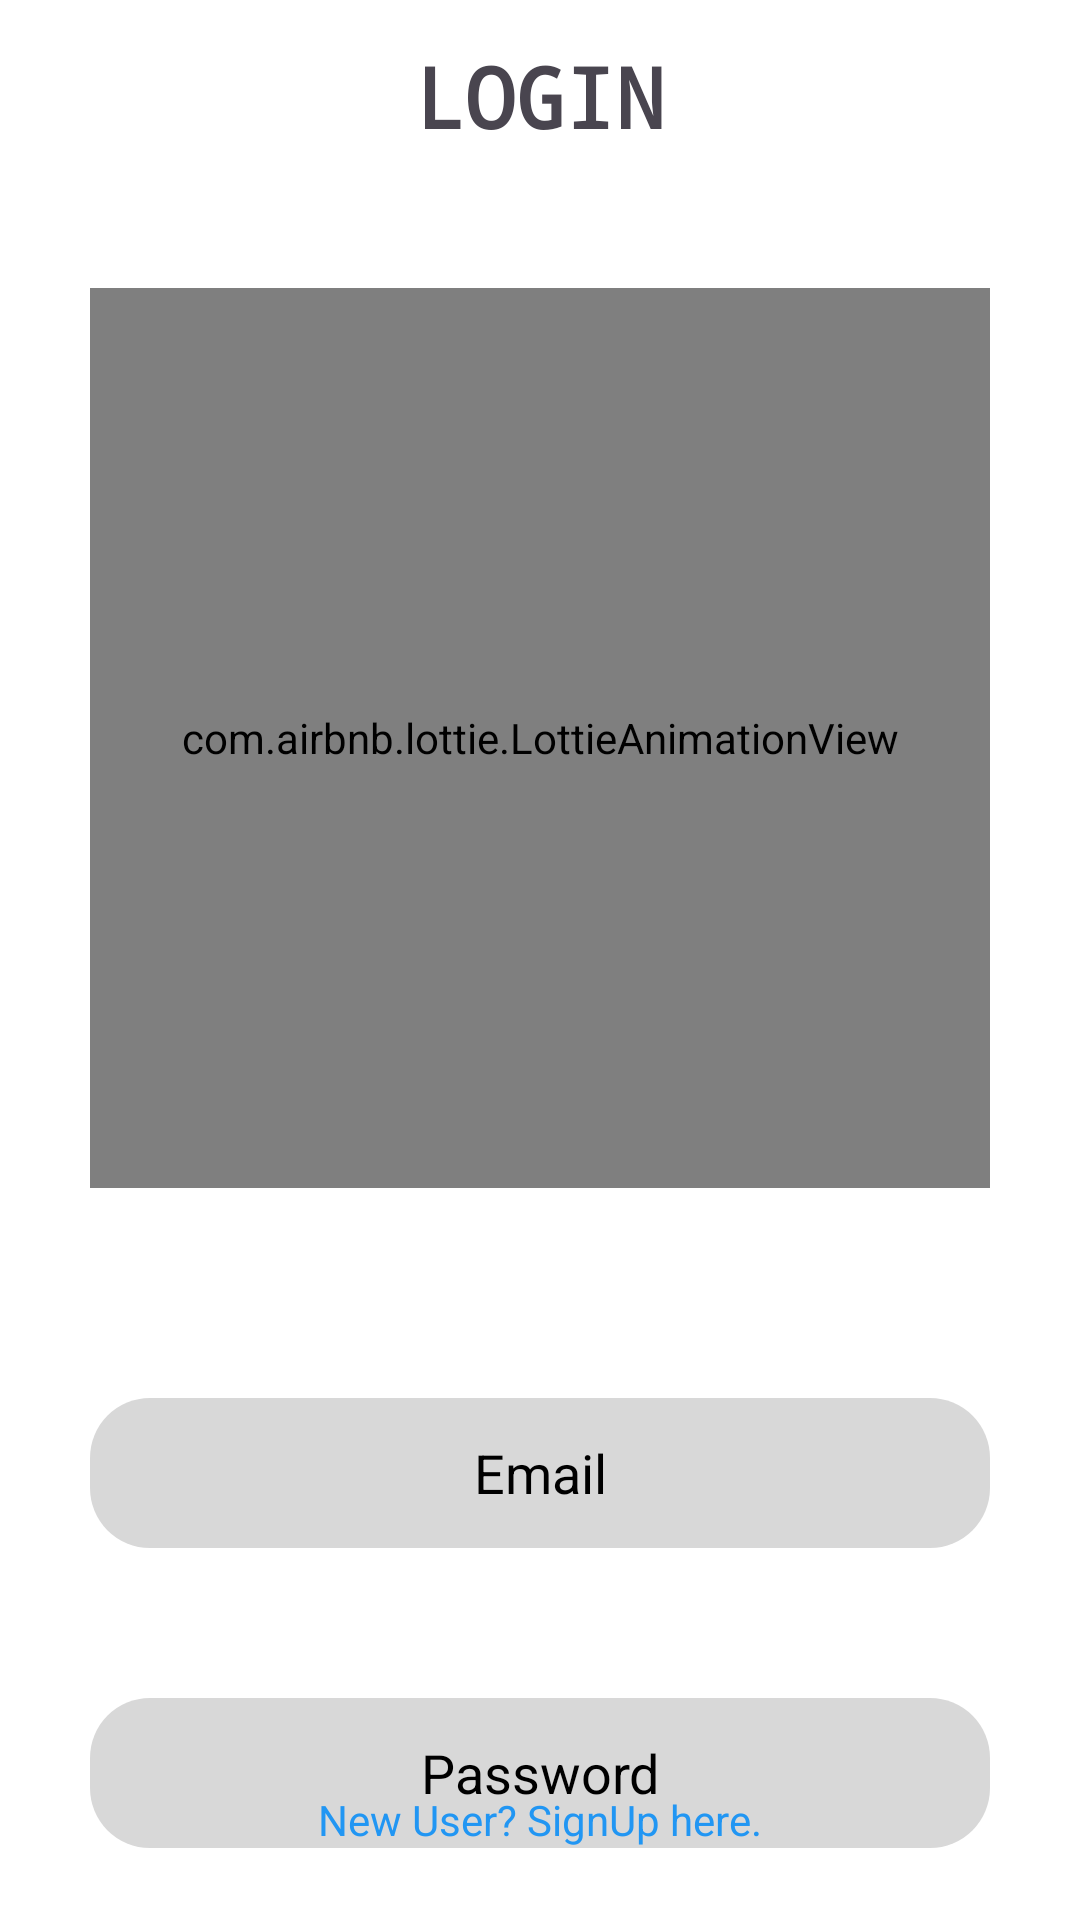

The Android layout XML behind this screen, and the referenced resources:
<!-- AndroidManifest.xml: activity theme Base.Theme.Hotelook -->
<!-- res/layout/activity_login.xml -->
<?xml version="1.0" encoding="utf-8"?>
<androidx.constraintlayout.widget.ConstraintLayout xmlns:android="http://schemas.android.com/apk/res/android"
    xmlns:app="http://schemas.android.com/apk/res-auto"
    xmlns:tools="http://schemas.android.com/tools"
    android:id="@+id/main"
    android:background="@color/white"
    android:layout_width="match_parent"
    android:layout_height="match_parent"
    tools:context=".activities.LoginActivity">

    <com.airbnb.lottie.LottieAnimationView
        android:id="@+id/animationView"
        android:layout_width="300dp"
        android:layout_height="300dp"
        android:layout_marginTop="32dp"
        app:layout_constraintEnd_toEndOf="parent"
        app:layout_constraintStart_toStartOf="parent"
        app:layout_constraintTop_toBottomOf="@+id/toolbar"
        app:lottie_autoPlay="true"
        app:lottie_loop="true"
        app:lottie_rawRes="@raw/login" />

    <EditText
        android:id="@+id/login_email"
        android:layout_width="300dp"
        android:layout_height="50dp"
        android:layout_marginTop="70dp"
        android:ems="10"
        android:background="@drawable/curved_edge_background"
        android:backgroundTint="@color/light_grey"
        android:elevation="20dp"
        android:inputType="textEmailAddress"
        android:textAlignment="center"
        android:hint="Email"
        android:textColorHint="@color/black"
        app:layout_constraintEnd_toEndOf="parent"
        app:layout_constraintStart_toStartOf="parent"
        app:layout_constraintTop_toBottomOf="@+id/animationView" />

    <EditText
        android:id="@+id/login_password"
        android:layout_width="300dp"
        android:layout_height="50dp"
        android:layout_marginTop="50dp"
        android:ems="10"
        android:background="@drawable/curved_edge_background"
        android:backgroundTint="@color/light_grey"
        android:elevation="20dp"
        android:inputType="textPassword"
        android:filterTouchesWhenObscured="true"
        android:textAlignment="center"
        android:hint="Password"
        android:textColorHint="@color/black"
        app:layout_constraintEnd_toEndOf="@+id/login_email"
        app:layout_constraintStart_toStartOf="@+id/login_email"
        app:layout_constraintTop_toBottomOf="@+id/login_email" />

    <androidx.appcompat.widget.AppCompatButton
        android:id="@+id/login_btn"
        android:layout_width="200dp"
        android:layout_height="40dp"
        android:layout_marginTop="70dp"
        android:textColor="@color/white"
        android:text="Login"
        android:elevation="30dp"
        android:background="@drawable/curved_edge_background"
        android:backgroundTint="@color/black"
        app:layout_constraintEnd_toEndOf="@+id/login_password"
        app:layout_constraintStart_toStartOf="@+id/login_password"
        app:layout_constraintTop_toBottomOf="@+id/login_password" />

    <TextView
        android:id="@+id/new_user_signup"
        android:layout_width="wrap_content"
        android:layout_height="wrap_content"
        android:layout_marginBottom="24dp"
        android:textColor="@color/link_blue"
        android:elevation="20dp"
        android:text="New User? SignUp here."
        app:layout_constraintBottom_toBottomOf="parent"
        app:layout_constraintEnd_toEndOf="@+id/login_btn"
        app:layout_constraintStart_toStartOf="@+id/login_btn" />

    <androidx.appcompat.widget.Toolbar
        android:id="@+id/toolbar"
        android:layout_width="match_parent"
        android:layout_height="wrap_content"
        android:background="@drawable/curved_edge_background"
        android:minHeight="?attr/actionBarSize"
        android:theme="?attr/actionBarTheme"
        app:layout_constraintEnd_toEndOf="parent"
        app:layout_constraintStart_toStartOf="parent"
        app:layout_constraintTop_toTopOf="parent" />

    <TextView
        android:id="@+id/textView5"
        android:layout_width="wrap_content"
        android:layout_height="wrap_content"
        android:text="Login"
        android:textAllCaps="true"
        android:textSize="28sp"
        android:textStyle="bold"
        android:fontFamily="monospace"
        app:layout_constraintBottom_toBottomOf="@+id/toolbar"
        app:layout_constraintEnd_toEndOf="@+id/toolbar"
        app:layout_constraintStart_toStartOf="@+id/toolbar"
        app:layout_constraintTop_toTopOf="@+id/toolbar" />
</androidx.constraintlayout.widget.ConstraintLayout>
<!-- resources referenced by this layout -->
<resources>
  <color name="black">#FF000000</color>
  <color name="light_grey">#D8D8D8</color>
  <color name="link_blue">#2196F3</color>
  <color name="white">#FFFFFFFF</color>
  <!-- drawable curved_edge_background (drawable) -->
  <?xml version="1.0" encoding="utf-8"?>
  <shape android:shape="rectangle"
      xmlns:android="http://schemas.android.com/apk/res/android">
  
      <corners android:radius="20dp"/>
  
  </shape>
  <style name="Base.Theme.Hotelook" parent="Theme.Material3.DayNight.NoActionBar">
          
          
      </style>
</resources>
